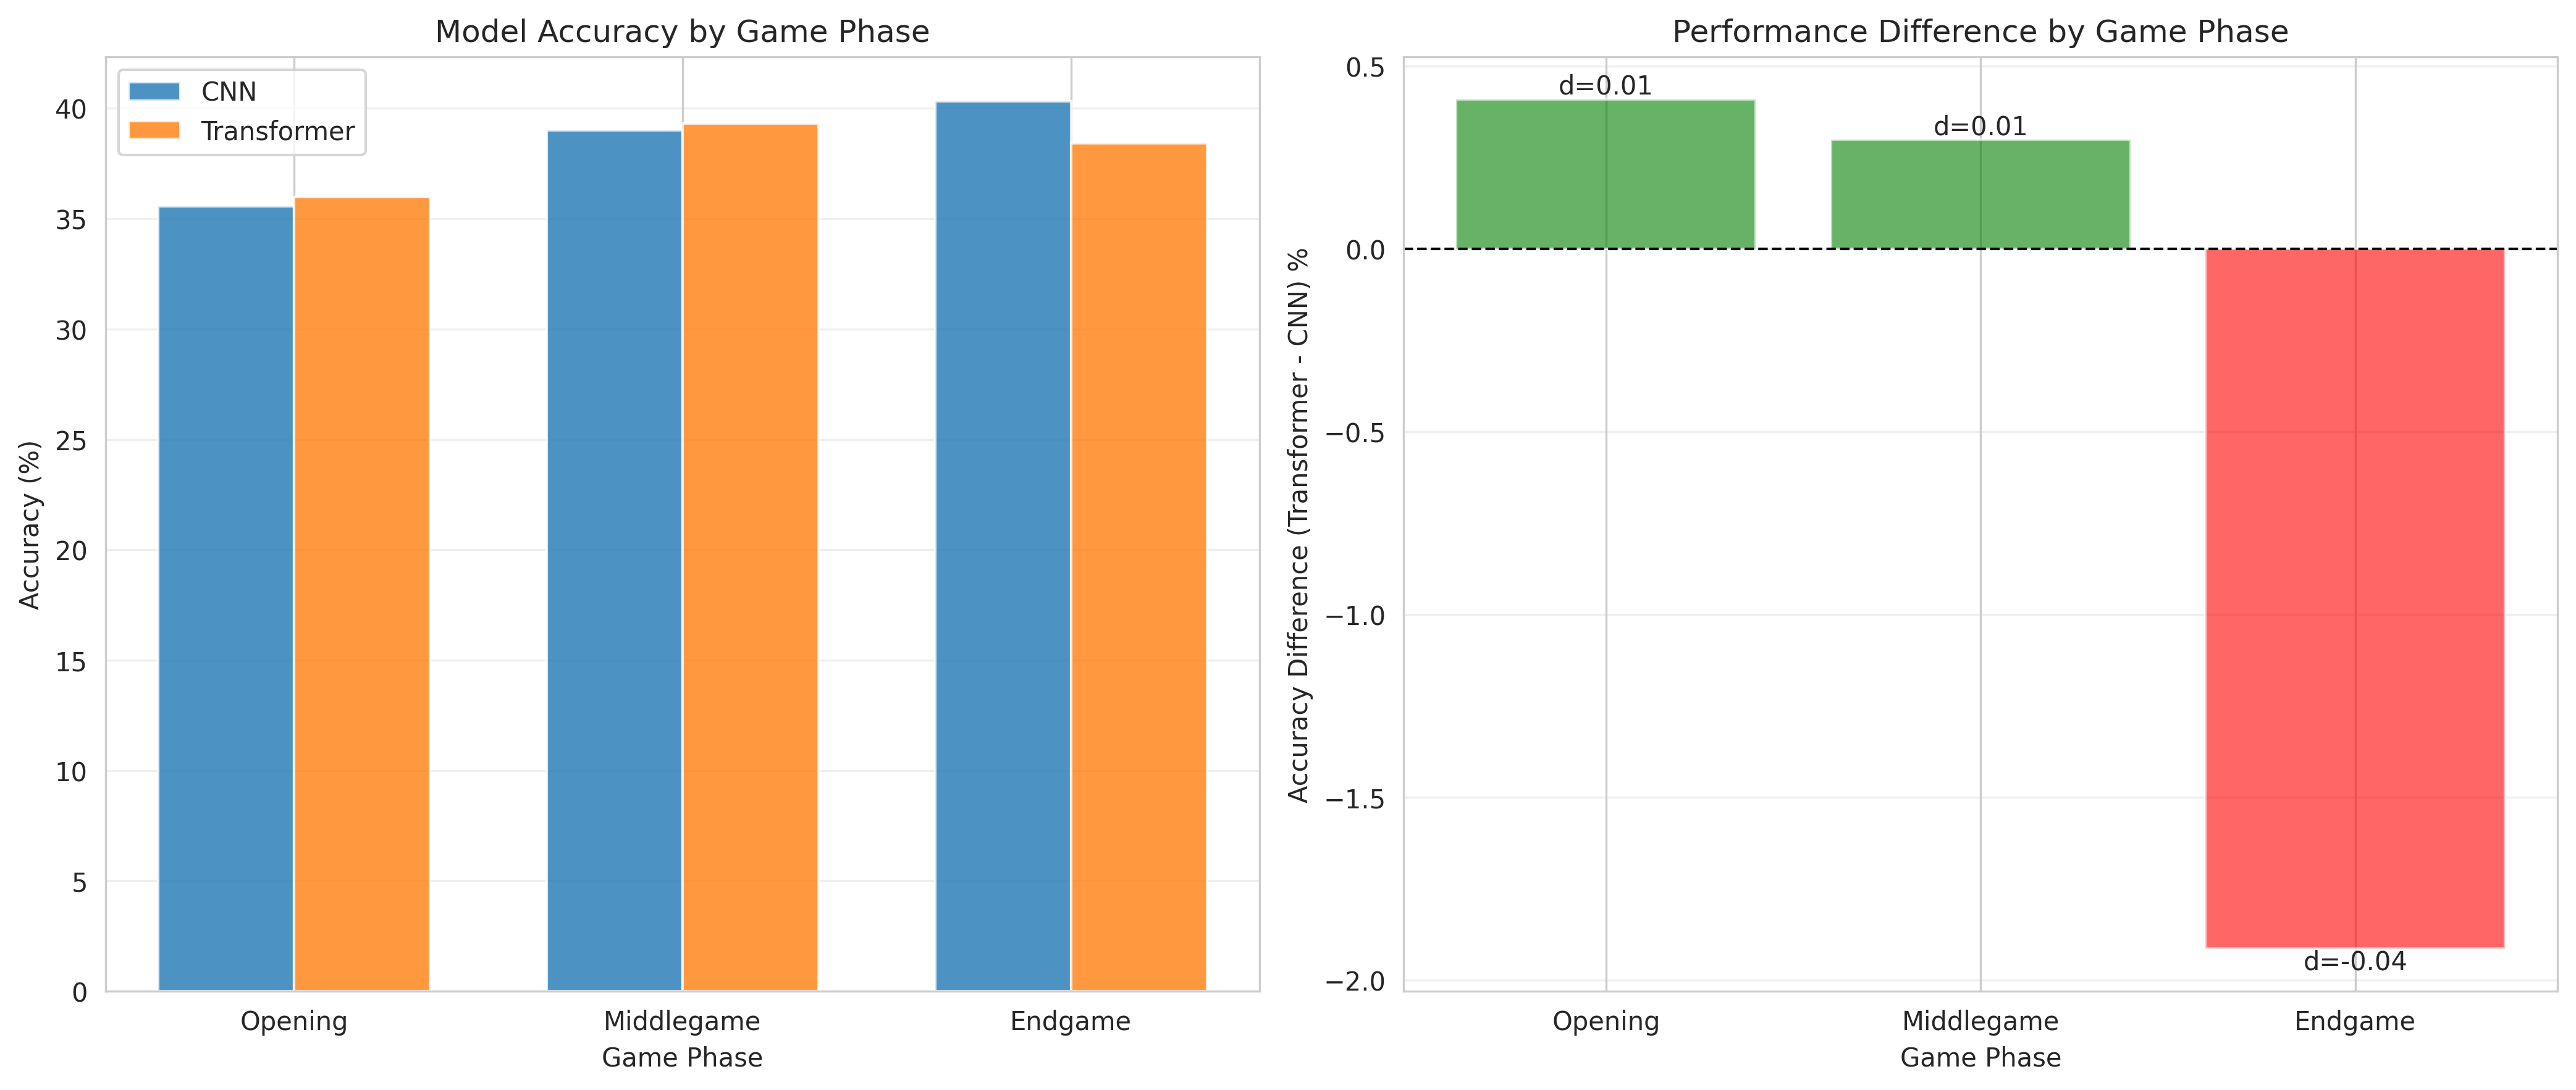

The table this chart was drawn from, first rows:
Phase, Count, CNN Accuracy (%), Transformer Accuracy (%), Difference (%), Cohen's d
Opening, 1712, 35.57, 35.98, 0.41, 0.01
Middlegame, 2348, 39.01, 39.31, 0.30, 0.01
Endgame, 940, 40.32, 38.40, -1.91, -0.04
